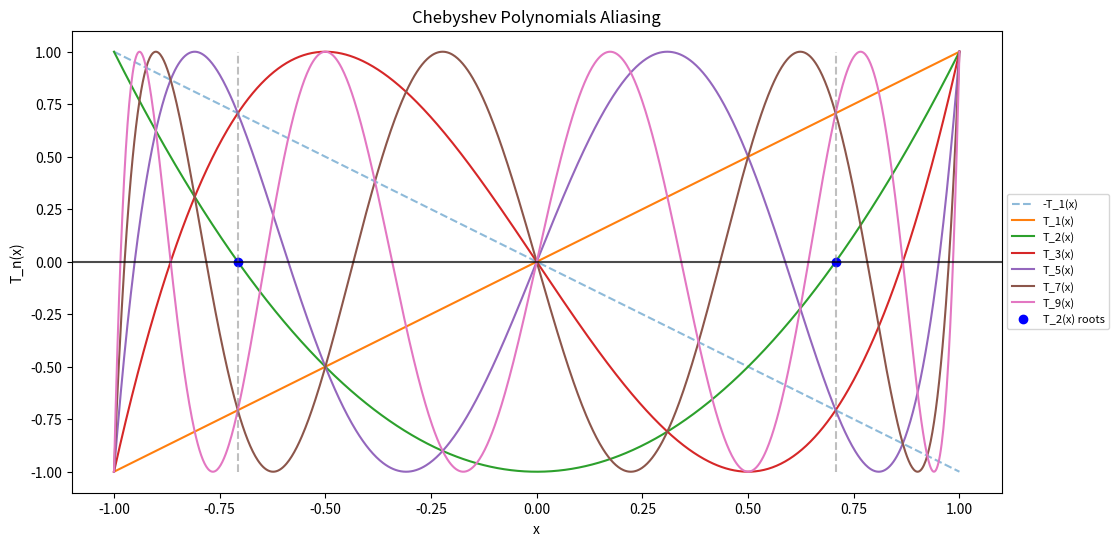

The script that saved this image: (Note: this script raises an exception after producing the figure.)
from typing import Union

import matplotlib.pyplot as plt
import numpy as np


def chebyshev_polynomial(
    n: int, x: Union[float, np.ndarray]
) -> Union[float, np.ndarray]:
    """
    Calculate nth Chebyshev polynomial of the first kind T_n(x).

    Args:
        n: Order of polynomial (non-negative integer)
        x: Point(s) at which to evaluate polynomial

    Returns:
        Value of T_n(x)
    """
    if n < 0:
        raise ValueError("Order must be non-negative")

    if n == 0:
        return np.ones_like(x)
    elif n == 1:
        return x
    else:
        t_prev = np.ones_like(x)  # T_0
        t_curr = x  # T_1

        for _ in range(2, n + 1):
            t_next = 2 * x * t_curr - t_prev
            t_prev = t_curr
            t_curr = t_next

        return t_curr


def chebyshev_nodes(n):
    """Generate n Chebyshev nodes in [-1,1]"""
    k = np.arange(1, n + 1)
    return np.cos((2 * k - 1) * np.pi / (2 * n))


if __name__ == "__main__":

    x = np.linspace(-1, 1, 1000)
    plt.figure(figsize=(12, 6))
    plt.plot(x, -chebyshev_polynomial(1, x), "--", label=f"-T_{1}(x)", alpha=0.5)
    for n in [1, 2, 3, 5, 7, 9]:
        y = chebyshev_polynomial(n, x)
        plt.plot(x, y, label=f"T_{n}(x)")

    # plot nodes for n = 2
    n = 2
    nodes = chebyshev_nodes(n)
    y_nodes = np.cos(n * np.arccos(nodes))
    plt.plot(nodes, np.zeros_like(nodes), "bo", label="T_2(x) roots")
    for node in nodes:
        plt.plot([node, node], [-1, 1], "--", color="gray", alpha=0.5)

    # plt.grid(True)
    # Set aspect ratio to be equal
    # plt.gca().set_aspect('equal', adjustable='box')
    plt.xlabel("x")
    plt.ylabel("T_n(x)")
    plt.title("Chebyshev Polynomials Aliasing")
    plt.legend(loc="center left", bbox_to_anchor=(1, 0.5), fontsize=8)
    plt.xlim(-1.1, 1.1)
    plt.ylim(-1.1, 1.1)
    plt.axhline(y=0, color="k", linestyle="-", alpha=0.7)
    plt.savefig(
        "content/images/2025-01-06-chebyshev-polynomials/chebyshev_polynomials_aliasing_odd.png"
    )
    plt.show()
